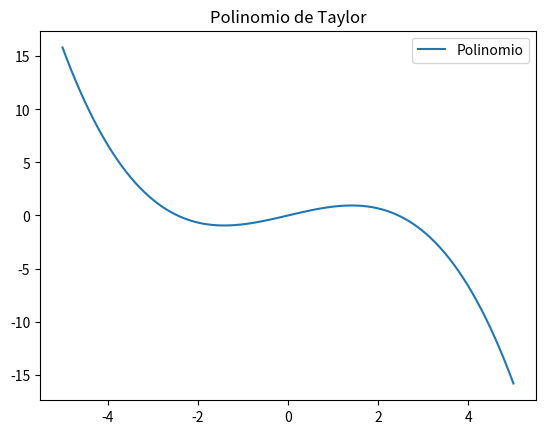

Write Python code to recreate this figure.
import sympy as sy
import numpy as np
from sympy.functions import sin, cos
import matplotlib.pyplot as plt
# Factorial function
def factorial(n):
    if n <= 0:
        return 1
    else:
        return n*factorial(n-1)

# Taylor approximation at c of the function 'function'
def taylor(function, c, n):
    """
    taylor
    -------
    Transforma una funcion complicada a un polinomio por derivadas

    Parametros
    ------------
    function - funcion a transformar
    c - centro de la aproximacion
    n - grado del polinomio

    """
    i = 0
    p = 0
    while i <= n:
        p = p + (function.diff(x, i).subs(x, c))/(factorial(i))*(x-c)**i
        i += 1
    return p

if __name__ == '__main__':

    print("INTERPOLACIÓN POLINÓMICA DE TAYLOR\n")
    print("La Interpolación de Taylor usa el desarrollo de Taylor de una función en un punto para construir un polinomio de grado 'n' que se aproxima a la función dada.\n")

    # Defines la variable
    x = sy.Symbol('x')

    # Defines la funcion que se va aproximar con Taylor
    f = sin(x)

    func = taylor(f, 0, 4)
    print("La funcion 'f(x)' es: ",end="")
    print(func)

    # Evaluacion en un punto
    y = 5
    print("\nEvaluando en el punto x =", y,":",func.subs(x, y))


    #grafica
    # Puntos para la gráfica
    #a = np.min(xi)
    #b = np.max(xi)
    muestras = 100
    xi_p = np.linspace(-5, 5,muestras)
    fi_p = np.zeros(muestras)
    for i in range(muestras):
        fi_p[i]=func.subs(x,xi_p[i])

    # Gráfica
    plt.title('Polinomio de Taylor')
    plt.plot(xi_p, fi_p, label = 'Polinomio')
    plt.legend()
    plt.show()
